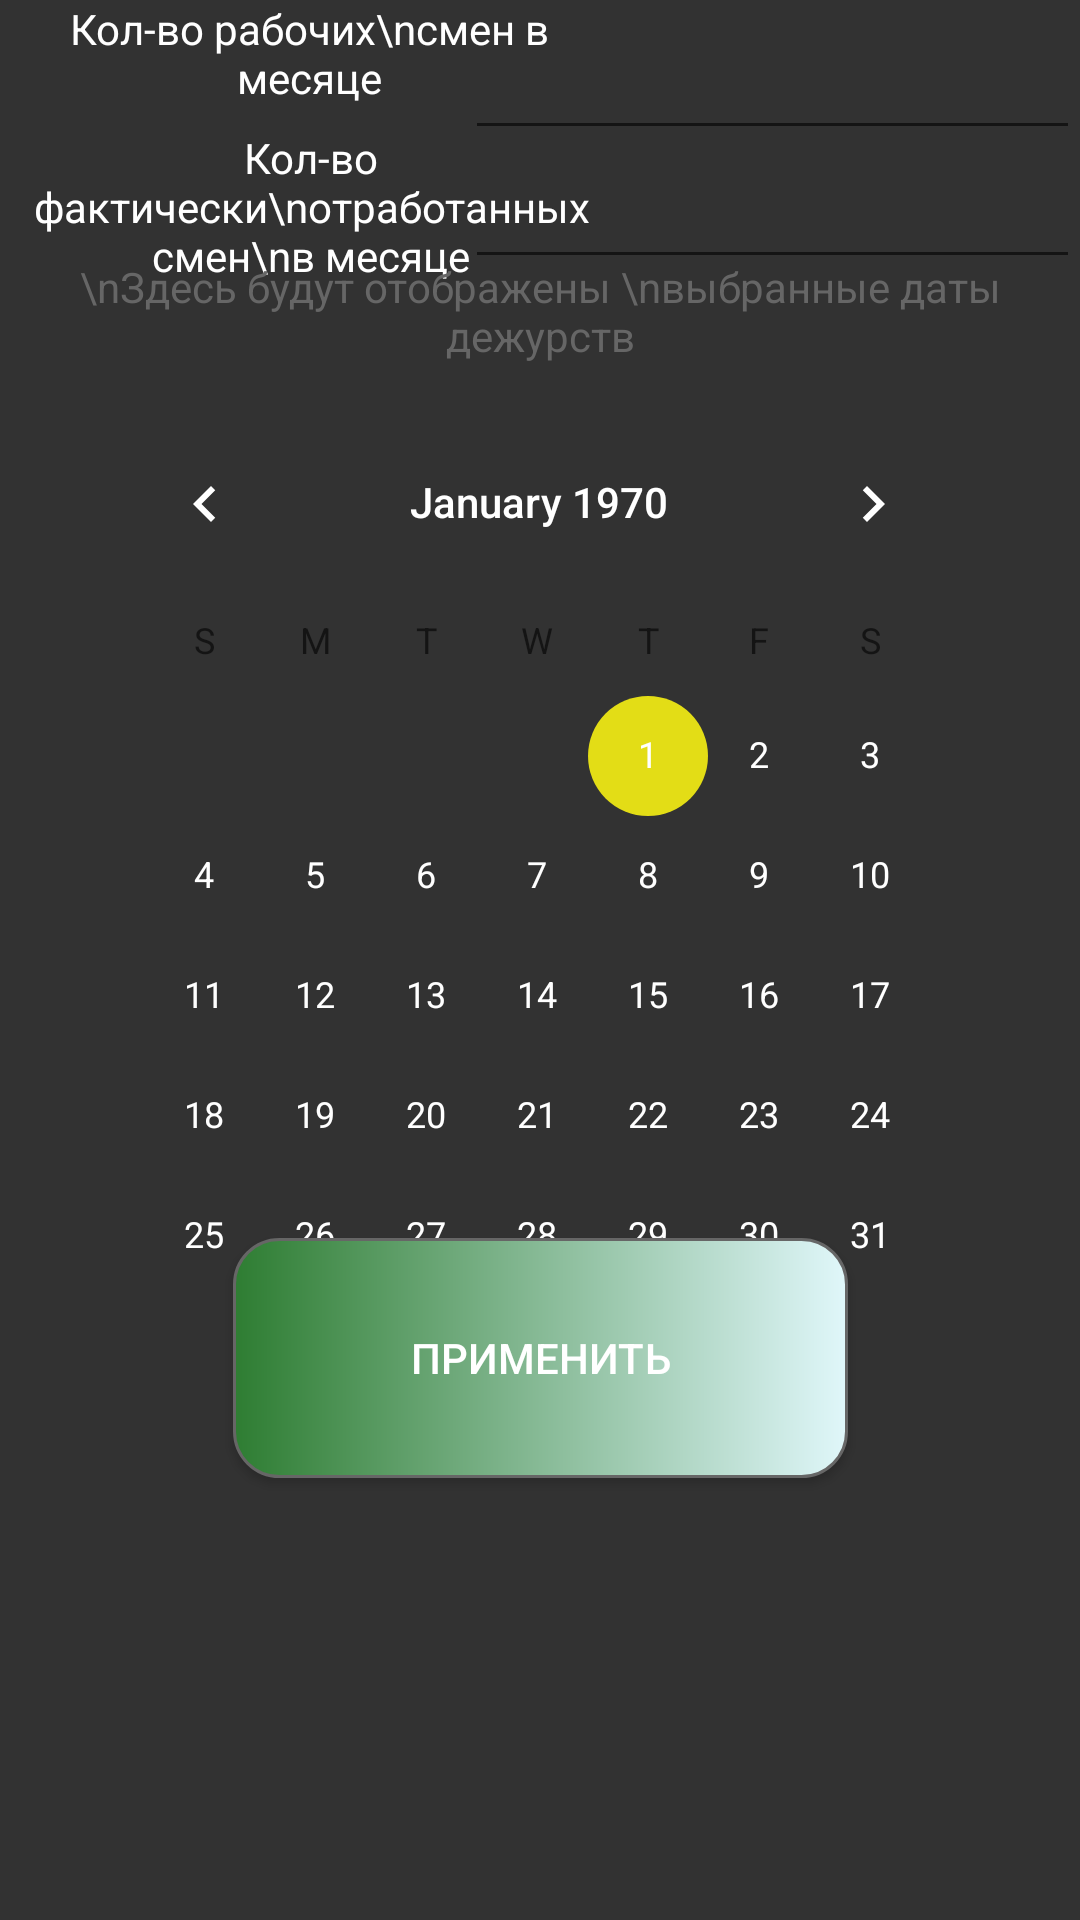

Layout XML and referenced resources for this Android screen:
<!-- AndroidManifest.xml: application theme Theme.HowMuchCash -->
<!-- res/layout/fragment_calculate_salary.xml -->
<?xml version="1.0" encoding="utf-8"?>
<androidx.constraintlayout.widget.ConstraintLayout xmlns:android="http://schemas.android.com/apk/res/android"
    xmlns:app="http://schemas.android.com/apk/res-auto"
    xmlns:tools="http://schemas.android.com/tools"
    android:id="@+id/frameLayout"
    android:layout_width="match_parent"
    android:layout_height="match_parent"
    tools:context=".ui.calculate.CalculateSalaryFragment" >

    <CalendarView
        android:id="@+id/calendarView"
        android:layout_width="300dp"
        android:layout_height="300dp"
        android:theme="@style/ThemeOverlay.CalendarView"
        app:layout_constraintBottom_toBottomOf="parent"
        app:layout_constraintEnd_toEndOf="parent"
        app:layout_constraintHorizontal_bias="0.495"
        app:layout_constraintStart_toStartOf="parent"
        app:layout_constraintTop_toTopOf="parent"
        app:layout_constraintVertical_bias="0.394" />

    <TextView
        android:id="@+id/textViewCountWorkShiftInMonth"
        android:layout_width="205dp"
        android:layout_height="50dp"
        android:text="Кол-во рабочих\nсмен в месяце"
        android:textAlignment="center"
        app:layout_constraintBottom_toBottomOf="parent"
        app:layout_constraintEnd_toEndOf="parent"
        app:layout_constraintHorizontal_bias="0.004"
        app:layout_constraintStart_toStartOf="parent"
        app:layout_constraintTop_toTopOf="parent"
        app:layout_constraintVertical_bias="0.0" />

    <EditText
        android:id="@+id/editTextNumberCountActualDaysWorked"
        android:layout_width="205dp"
        android:layout_height="50dp"
        android:ems="10"
        android:inputType="number"
        app:layout_constraintBottom_toBottomOf="parent"
        app:layout_constraintEnd_toEndOf="parent"
        app:layout_constraintHorizontal_bias="1.0"
        app:layout_constraintStart_toStartOf="parent"
        app:layout_constraintTop_toTopOf="parent"
        app:layout_constraintVertical_bias="0.073" />

    <TextView
        android:id="@+id/textViewCountActualDaysWorked"
        android:layout_width="205dp"
        android:layout_height="50dp"
        android:text="Кол-во фактически\nотработанных смен\nв месяце"
        android:textAlignment="center"
        app:layout_constraintBottom_toBottomOf="parent"
        app:layout_constraintEnd_toEndOf="parent"
        app:layout_constraintHorizontal_bias="0.009"
        app:layout_constraintStart_toStartOf="parent"
        app:layout_constraintTop_toTopOf="parent"
        app:layout_constraintVertical_bias="0.073" />

    <EditText
        android:id="@+id/editTextNumberCountWorkShiftInMonth"
        android:layout_width="205dp"
        android:layout_height="50dp"
        android:ems="10"
        android:inputType="number"
        app:layout_constraintBottom_toBottomOf="parent"
        app:layout_constraintEnd_toEndOf="parent"
        app:layout_constraintHorizontal_bias="1.0"
        app:layout_constraintStart_toStartOf="parent"
        app:layout_constraintTop_toTopOf="parent"
        app:layout_constraintVertical_bias="0.0" />

    <Button
        android:id="@+id/buttonApplyNCalculate"
        android:layout_width="205dp"
        android:layout_height="80dp"
        android:background="@drawable/custom_button"
        android:text="Применить"
        app:layout_constraintBottom_toBottomOf="parent"
        app:layout_constraintEnd_toEndOf="parent"
        app:layout_constraintStart_toStartOf="parent"
        app:layout_constraintTop_toTopOf="parent"
        app:layout_constraintVertical_bias="0.737" />

    <TextView
        android:id="@+id/textViewSalaryLift"
        android:layout_width="205dp"
        android:layout_height="35dp"
        android:text="ЗП за лифты"
        android:textAlignment="center"
        android:visibility="invisible"
        app:layout_constraintBottom_toBottomOf="parent"
        app:layout_constraintEnd_toEndOf="parent"
        app:layout_constraintHorizontal_bias="0.009"
        app:layout_constraintStart_toStartOf="parent"
        app:layout_constraintTop_toTopOf="parent"
        app:layout_constraintVertical_bias="0.804" />

    <TextView
        android:id="@+id/textViewSalaryAmountAll2"
        android:layout_width="200dp"
        android:layout_height="35dp"
        android:text=""
        android:textAlignment="center"
        android:visibility="invisible"
        app:layout_constraintBottom_toBottomOf="parent"
        app:layout_constraintEnd_toEndOf="parent"
        app:layout_constraintHorizontal_bias="0.981"
        app:layout_constraintStart_toStartOf="parent"
        app:layout_constraintTop_toTopOf="parent"
        app:layout_constraintVertical_bias="1.0" />

    <TextView
        android:id="@+id/textViewSalaryAmountObjects2"
        android:layout_width="200dp"
        android:layout_height="35dp"
        android:text=""
        android:textAlignment="center"
        android:visibility="invisible"
        app:layout_constraintBottom_toBottomOf="parent"
        app:layout_constraintEnd_toEndOf="parent"
        app:layout_constraintHorizontal_bias="0.981"
        app:layout_constraintStart_toStartOf="parent"
        app:layout_constraintTop_toTopOf="parent"
        app:layout_constraintVertical_bias="0.905" />

    <TextView
        android:id="@+id/textViewSalaryAmountAll"
        android:layout_width="205dp"
        android:layout_height="35dp"
        android:text="ЗП общая"
        android:textAlignment="center"
        android:visibility="invisible"
        app:layout_constraintBottom_toBottomOf="parent"
        app:layout_constraintEnd_toEndOf="parent"
        app:layout_constraintHorizontal_bias="0.009"
        app:layout_constraintStart_toStartOf="parent"
        app:layout_constraintTop_toTopOf="parent"
        app:layout_constraintVertical_bias="1.0" />

    <TextView
        android:id="@+id/textViewSalaryWatch2"
        android:layout_width="200dp"
        android:layout_height="35dp"
        android:text=""
        android:textAlignment="center"
        android:visibility="invisible"
        app:layout_constraintBottom_toBottomOf="parent"
        app:layout_constraintEnd_toEndOf="parent"
        app:layout_constraintHorizontal_bias="0.981"
        app:layout_constraintStart_toStartOf="parent"
        app:layout_constraintTop_toTopOf="parent"
        app:layout_constraintVertical_bias="0.955" />

    <TextView
        android:id="@+id/textViewSalaryWatch"
        android:layout_width="205dp"
        android:layout_height="35dp"
        android:text="ЗП за дежурства"
        android:textAlignment="center"
        android:visibility="invisible"
        app:layout_constraintBottom_toBottomOf="parent"
        app:layout_constraintEnd_toEndOf="parent"
        app:layout_constraintHorizontal_bias="0.009"
        app:layout_constraintStart_toStartOf="parent"
        app:layout_constraintTop_toTopOf="parent"
        app:layout_constraintVertical_bias="0.955" />

    <TextView
        android:id="@+id/textViewSalaryLift2"
        android:layout_width="200dp"
        android:layout_height="35dp"
        android:text=""
        android:textAlignment="center"
        android:visibility="invisible"
        app:layout_constraintBottom_toBottomOf="parent"
        app:layout_constraintEnd_toEndOf="parent"
        app:layout_constraintHorizontal_bias="0.981"
        app:layout_constraintStart_toStartOf="parent"
        app:layout_constraintTop_toTopOf="parent"
        app:layout_constraintVertical_bias="0.804" />

    <TextView
        android:id="@+id/textViewSalaryElevator"
        android:layout_width="205dp"
        android:layout_height="35dp"
        android:text="ЗП за подъемники"
        android:textAlignment="center"
        android:visibility="invisible"
        app:layout_constraintBottom_toBottomOf="parent"
        app:layout_constraintEnd_toEndOf="parent"
        app:layout_constraintHorizontal_bias="0.009"
        app:layout_constraintStart_toStartOf="parent"
        app:layout_constraintTop_toTopOf="parent"
        app:layout_constraintVertical_bias="0.854" />

    <TextView
        android:id="@+id/textViewSalaryElevator2"
        android:layout_width="200dp"
        android:layout_height="35dp"
        android:text=""
        android:textAlignment="center"
        android:visibility="invisible"
        app:layout_constraintBottom_toBottomOf="parent"
        app:layout_constraintEnd_toEndOf="parent"
        app:layout_constraintHorizontal_bias="0.981"
        app:layout_constraintStart_toStartOf="parent"
        app:layout_constraintTop_toTopOf="parent"
        app:layout_constraintVertical_bias="0.854" />

    <TextView
        android:id="@+id/textViewSalaryAmountObjects"
        android:layout_width="205dp"
        android:layout_height="35dp"
        android:text="ЗП за объем"
        android:textAlignment="center"
        android:visibility="invisible"
        app:layout_constraintBottom_toBottomOf="parent"
        app:layout_constraintEnd_toEndOf="parent"
        app:layout_constraintHorizontal_bias="0.009"
        app:layout_constraintStart_toStartOf="parent"
        app:layout_constraintTop_toTopOf="parent"
        app:layout_constraintVertical_bias="0.905" />

    <TextView
        android:id="@+id/textViewWatchDateList"
        android:layout_width="350dp"
        android:layout_height="70dp"
        android:hint="\nЗдесь будут отображены \nвыбранные даты дежурств"
        android:text=""
        android:textAlignment="center"
        android:textColorHint="@color/gray"
        app:layout_constraintBottom_toBottomOf="parent"
        app:layout_constraintEnd_toEndOf="parent"
        app:layout_constraintHorizontal_bias="0.491"
        app:layout_constraintStart_toStartOf="parent"
        app:layout_constraintTop_toTopOf="parent"
        app:layout_constraintVertical_bias="0.151" />

</androidx.constraintlayout.widget.ConstraintLayout>
<!-- resources referenced by this layout -->
<resources>
  <color name="gray">#FF666666</color>
  <!-- drawable custom_button (drawable) -->
  <?xml version="1.0" encoding="utf-8"?>
  <shape
      xmlns:android="http://schemas.android.com/apk/res/android"
      android:shape="rectangle">
      <stroke
          android:color="@color/gray"
          android:width="1dp"/>
      <corners
          android:radius="15dp"/>
      <gradient
          android:startColor="#2e7d32"
          android:endColor="#e0f7fa"/>
  </shape>
  <style name="ThemeOverlay.CalendarView" parent="">
          <item name="colorControlActivated">@color/colorPrimary</item>
          <item name="colorAccent">@color/colorPrimary</item>
          <item name="android:colorBackground">@color/mainBackground</item>
      </style>
  <style name="Theme.HowMuchCash" parent="Theme.MaterialComponents.DayNight.NoActionBar">
          
          <item name="colorPrimary">@color/colorPrimary</item>              
          <item name="colorPrimaryVariant">@color/accentBackground</item>   
          <item name="colorSecondary">@color/colorPrimary</item>            
          <item name="colorSecondaryVariant">@color/mainBackground</item>   
  
          
          <item name="colorOnPrimary">@android:color/black</item>           
          <item name="colorOnSecondary">@android:color/white</item>         
          <item name="android:textColorPrimary">@color/white</item>
          <item name="android:textColor">@color/white</item>
          
          <item name="android:windowBackground">@color/mainBackground</item> 
  
          <item name="colorControlActivated">@color/colorPrimary</item>
          <item name="colorAccent">@color/colorPrimary</item>
  
          
          <item name="android:statusBarColor">@color/accentBackground</item> 
          <item name="android:windowLightStatusBar">false</item>             
  
          
          <item name="android:navigationBarColor">@color/accentBackground</item> 
      </style>
  <color name="colorPrimary">#e3dd16</color>
  <color name="mainBackground">#323232</color>
  <color name="accentBackground">#212121</color>
  <color name="white">#FFFFFFFF</color>
</resources>
